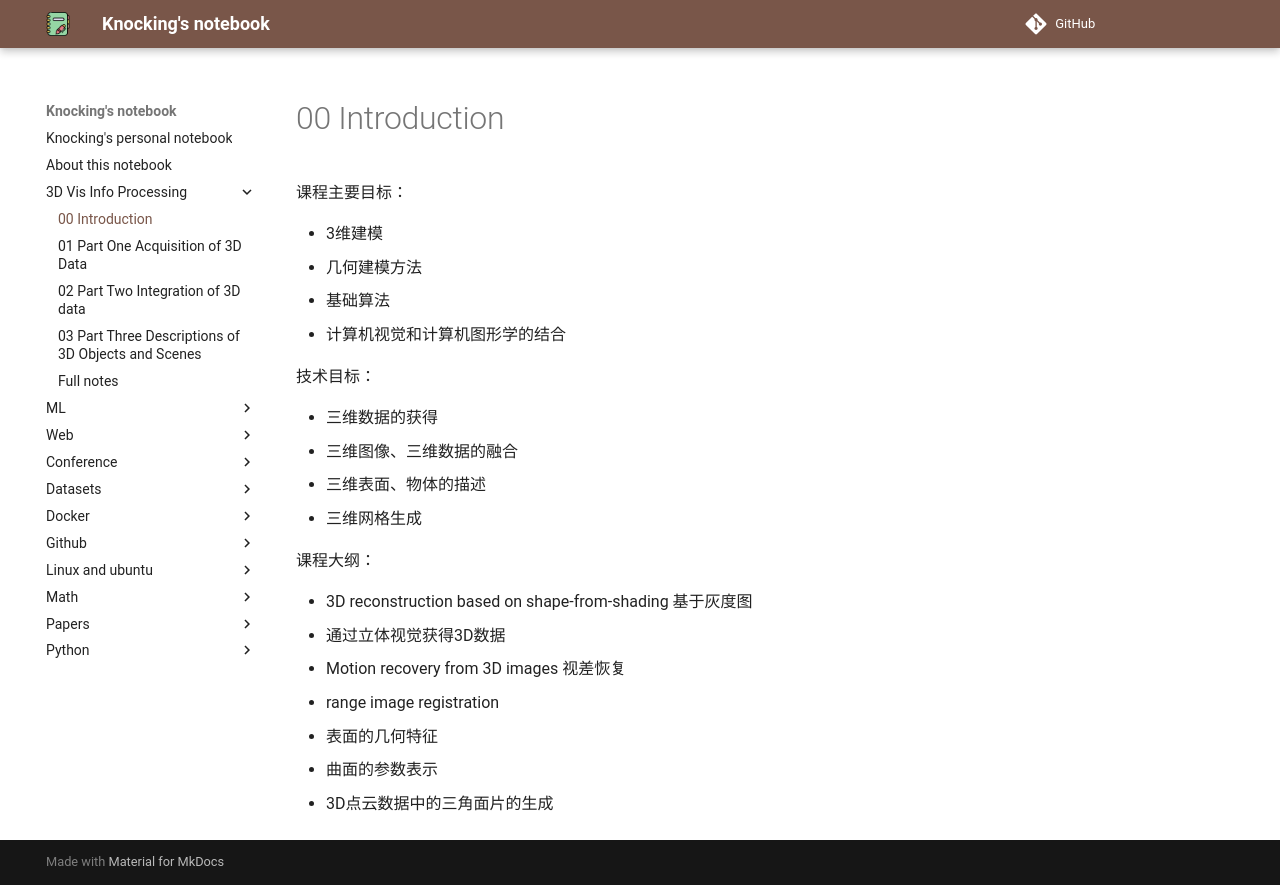

repository: CydKnocking/notes · page: 3D Vis Info Processing/00_Introduction/index.html · generator: mkdocs


课程主要目标：

- 3维建模
- 几何建模方法
- 基础算法
- 计算机视觉和计算机图形学的结合

技术目标：

- 三维数据的获得
- 三维图像、三维数据的融合
- 三维表面、物体的描述
- 三维网格生成

课程大纲：

- 3D reconstruction based on shape-from-shading 基于灰度图
- 通过立体视觉获得3D数据
- Motion recovery from 3D images 视差恢复
- range image registration
- 表面的几何特征
- 曲面的参数表示
- 3D点云数据中的三角面片的生成
